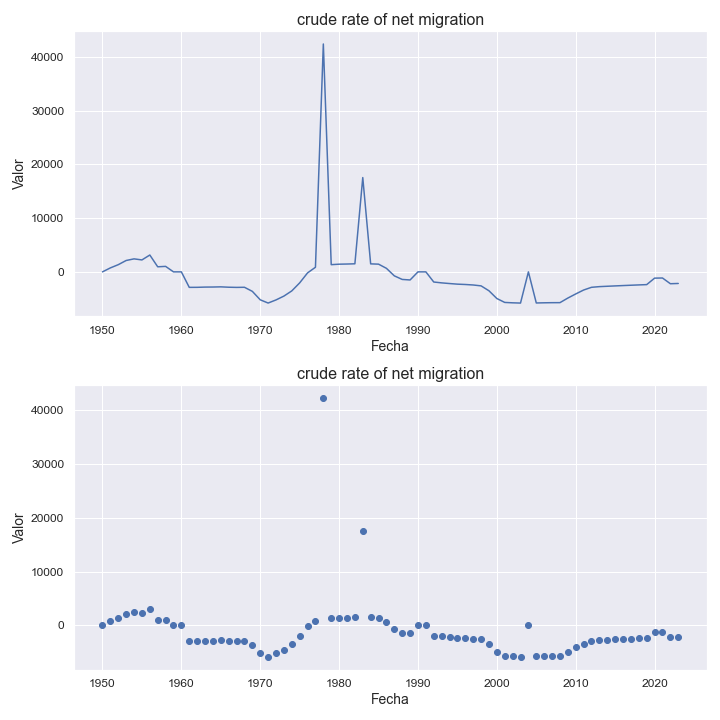

Values plotted in this chart, from the file beside it:
indicatorshortname, locationid, location, iso2, timeid, time, value
crude rate of net migration, 90, solomon islands, sb, 1, 1950, 0.0
crude rate of net migration, 90, solomon islands, sb, 2, 1951, 738.0
crude rate of net migration, 90, solomon islands, sb, 3, 1952, 1337
crude rate of net migration, 90, solomon islands, sb, 4, 1953, 2114
crude rate of net migration, 90, solomon islands, sb, 5, 1954, 2415
crude rate of net migration, 90, solomon islands, sb, 6, 1955, 2219
crude rate of net migration, 90, solomon islands, sb, 7, 1956, 3131
crude rate of net migration, 90, solomon islands, sb, 8, 1957, 941.0
crude rate of net migration, 90, solomon islands, sb, 9, 1958, 1019
crude rate of net migration, 90, solomon islands, sb, 10, 1959, 0.0
crude rate of net migration, 90, solomon islands, sb, 11, 1960, -2.88
crude rate of net migration, 90, solomon islands, sb, 12, 1961, -2883
crude rate of net migration, 90, solomon islands, sb, 13, 1962, -2876
crude rate of net migration, 90, solomon islands, sb, 14, 1963, -2832
crude rate of net migration, 90, solomon islands, sb, 15, 1964, -2821
crude rate of net migration, 90, solomon islands, sb, 16, 1965, -2788
crude rate of net migration, 90, solomon islands, sb, 17, 1966, -2857
crude rate of net migration, 90, solomon islands, sb, 18, 1967, -2889
crude rate of net migration, 90, solomon islands, sb, 19, 1968, -2868
crude rate of net migration, 90, solomon islands, sb, 20, 1969, -3627
crude rate of net migration, 90, solomon islands, sb, 21, 1970, -5198
crude rate of net migration, 90, solomon islands, sb, 22, 1971, -5798
crude rate of net migration, 90, solomon islands, sb, 23, 1972, -5219
crude rate of net migration, 90, solomon islands, sb, 24, 1973, -4506
crude rate of net migration, 90, solomon islands, sb, 25, 1974, -3541
crude rate of net migration, 90, solomon islands, sb, 26, 1975, -2049
crude rate of net migration, 90, solomon islands, sb, 27, 1976, -191.0
crude rate of net migration, 90, solomon islands, sb, 28, 1977, 853.0
crude rate of net migration, 90, solomon islands, sb, 29, 1978, 42370
crude rate of net migration, 90, solomon islands, sb, 30, 1979, 1338
crude rate of net migration, 90, solomon islands, sb, 31, 1980, 1426
crude rate of net migration, 90, solomon islands, sb, 32, 1981, 1456
crude rate of net migration, 90, solomon islands, sb, 33, 1982, 1499
crude rate of net migration, 90, solomon islands, sb, 34, 1983, 17533
crude rate of net migration, 90, solomon islands, sb, 35, 1984, 1486
crude rate of net migration, 90, solomon islands, sb, 36, 1985, 1433
crude rate of net migration, 90, solomon islands, sb, 37, 1986, 656.0
crude rate of net migration, 90, solomon islands, sb, 38, 1987, -743.0
crude rate of net migration, 90, solomon islands, sb, 39, 1988, -1408
crude rate of net migration, 90, solomon islands, sb, 40, 1989, -1508
crude rate of net migration, 90, solomon islands, sb, 41, 1990, -1.63
crude rate of net migration, 90, solomon islands, sb, 42, 1991, -1.75
crude rate of net migration, 90, solomon islands, sb, 43, 1992, -1888
crude rate of net migration, 90, solomon islands, sb, 44, 1993, -2048
crude rate of net migration, 90, solomon islands, sb, 45, 1994, -2172
crude rate of net migration, 90, solomon islands, sb, 46, 1995, -2286
crude rate of net migration, 90, solomon islands, sb, 47, 1996, -2349
crude rate of net migration, 90, solomon islands, sb, 48, 1997, -2442
crude rate of net migration, 90, solomon islands, sb, 49, 1998, -2605
crude rate of net migration, 90, solomon islands, sb, 50, 1999, -3518
crude rate of net migration, 90, solomon islands, sb, 51, 2000, -4957
crude rate of net migration, 90, solomon islands, sb, 52, 2001, -5684
crude rate of net migration, 90, solomon islands, sb, 53, 2002, -5757
crude rate of net migration, 90, solomon islands, sb, 54, 2003, -5803
crude rate of net migration, 90, solomon islands, sb, 55, 2004, -5.8
crude rate of net migration, 90, solomon islands, sb, 56, 2005, -5785
crude rate of net migration, 90, solomon islands, sb, 57, 2006, -5753
crude rate of net migration, 90, solomon islands, sb, 58, 2007, -5731
crude rate of net migration, 90, solomon islands, sb, 59, 2008, -5726
crude rate of net migration, 90, solomon islands, sb, 60, 2009, -4873
... 14 more rows
